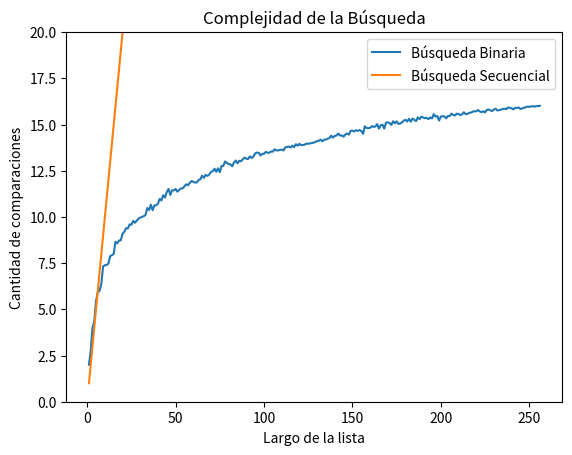

This chart was generated by the following Python code:
#%%
import random 
import matplotlib.pyplot as plt
import numpy as np

#%%
def busqueda_secuencial_(lista, x):
    '''Si x está en la lista devuelve el índice de su primera aparición, 
    de lo contrario devuelve -1. Además devuelve la cantidad de comparaciones
    que hace la función.
    '''
    comps = 0 # inicializo en cero la cantidad de comparaciones
    pos = -1
    for i,z in enumerate(lista):
        comps += 1 # sumo la comparación que estoy por hacer
        if z == x:
            pos = i
            break
    return pos, comps

#%%
def busqueda_binaria(lista, x, verbose = False):
    '''Búsqueda binaria
    Precondición: la lista está ordenada
    Devuelve -1 si x no está en lista;
    Devuelve p tal que lista[p] == x, si x está en lista
    '''
    if verbose:
        print(f'[DEBUG] izq |der |medio')
    
    #Cantidad de comparaciones
    comps = 0
    pos = -1 # Inicializo respuesta, el valor no fue encontrado
    izq = 0
    der = len(lista) - 1
    while izq <= der:
        medio = (izq + der) // 2
        if verbose:
            print(f'[DEBUG] {izq:3d} |{der:>3d} |{medio:3d}')
        comps += 1
        if lista[medio] == x:
            pos = medio     # elemento encontrado!
        comps += 1
        if lista[medio] > x:
            der = medio - 1 # descarto mitad derecha
        else:               # if lista[medio] < x:
            izq = medio + 1 # descarto mitad izquierda
    return pos, comps

#%%
def generar_elemento(m):
    return random.randint(0, m-1)

#%%
def generar_lista(n, m):
    l = random.sample(range(m), k = n)
    l.sort()
    return l

#%%
def experimento_secuencial_promedio(lista, m, k):
    comps_tot = 0
    for i in range(k):
        x = generar_elemento(m)
        comps_tot += busqueda_secuencial_(lista,x)[1]

    comps_prom = comps_tot / k
    return comps_prom

#%%
def experimento_binario_promedio(lista, m, k):
    comps_tot = 0
    for i in range(k):
        x = generar_elemento(m)
        comps_tot += busqueda_binaria(lista,x)[1]
    comps_prom = comps_tot / k
    return comps_prom

#%%
def graficar_bbin_vs_bseq(m, k):
    largos = np.arange(256) + 1 # estos son los largos de listas que voy a usar
    comps_promedio_bin = np.zeros(256) # aca guardo el promedio de comparaciones sobre una lista de largo i, para i entre 1 y 256.
    comps_promedio_sec = np.zeros(256) # aca guardo el promedio de comparaciones sobre una lista de largo i, para i entre 1 y 256.
    
    for i, n in enumerate(largos):
        lista = generar_lista(n, m) # genero lista de largo n
        comps_promedio_bin[i] = experimento_binario_promedio(lista, m, k)
        comps_promedio_sec[i] = experimento_secuencial_promedio(lista, m, k)

    # ahora grafico largos de listas contra operaciones promedio de búsqueda.
    plt.plot(largos,comps_promedio_bin,label = 'Búsqueda Binaria')
    plt.plot(largos, comps_promedio_sec, label = 'Búsqueda Secuencial')
    plt.ylim(0, 20)
    plt.xlabel("Largo de la lista")
    plt.ylabel("Cantidad de comparaciones")
    plt.title("Complejidad de la Búsqueda")
    plt.legend()
    plt.show()
# %%
if __name__ == '__main__':
    m = 10000
    k = 1000
    graficar_bbin_vs_bseq(m,k)
# %%
